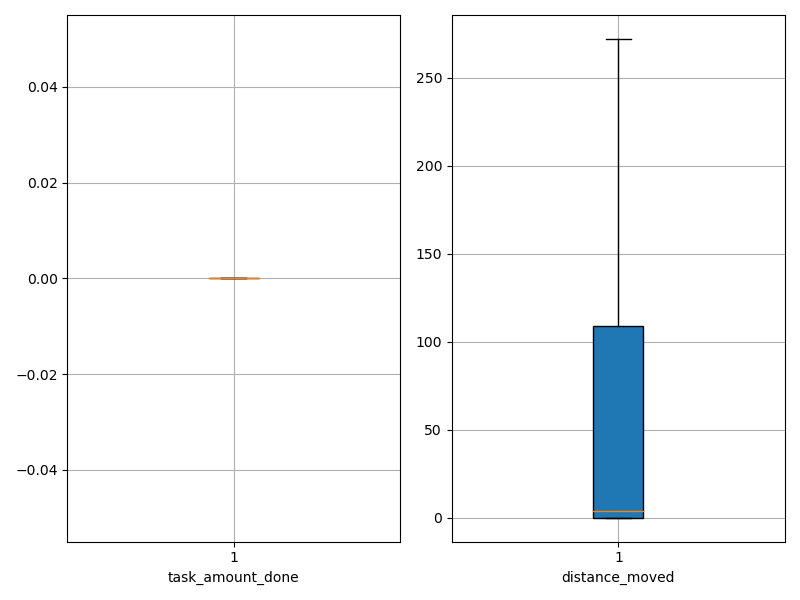

Values plotted in this chart, from the file beside it:
agent_id, task_amount_done, distance_moved
0, 0.0, 0.0
1, 0.0, 0.0
2, 0.0, 0.0
3, 0.0, 0.0
4, 0.0, 0.0
5, 0.0, 0.0
6, 0.0, 0.0
7, 0.0, 0.0
8, 0.0, 0.0
9, 0.0, 0.0
10, 0.0, 30.27
11, 0.0, 99.5
12, 0.0, 148.5
13, 0.0, 138.3
14, 0.0, 160.2
15, 0.0, 272.2
16, 0.0, 231.3
17, 0.0, 7.65
18, 0.0, 47.29
19, 0.0, 40.5
